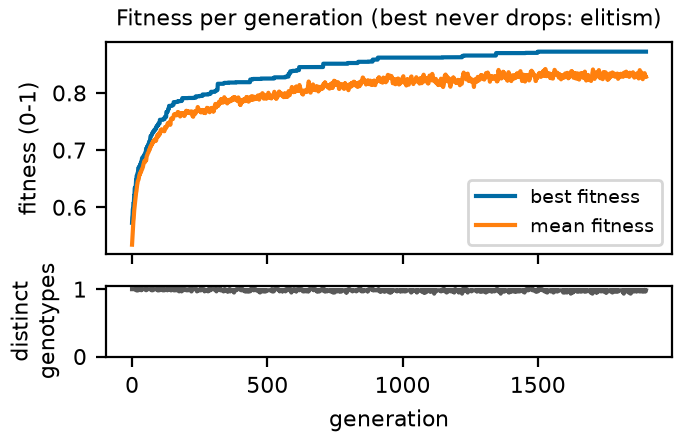

Values plotted in this chart, from the file beside it:
generation, best, mean, diversity
0, 0.5729, 0.5346, 1.0
1, 0.5824, 0.5432, 1.0
2, 0.5863, 0.5512, 1.0
3, 0.5972, 0.5595, 1.0
4, 0.5972, 0.57, 1.0
5, 0.6067, 0.5761, 1.0
6, 0.6067, 0.58, 1.0
7, 0.6108, 0.5883, 1.0
8, 0.6209, 0.5944, 1.0
9, 0.6209, 0.5994, 1.0
10, 0.6338, 0.604, 1.0
11, 0.6338, 0.6092, 1.0
12, 0.6338, 0.6125, 1.0
13, 0.6355, 0.6163, 1.0
14, 0.6392, 0.6209, 1.0
15, 0.6478, 0.6255, 0.9833
16, 0.6478, 0.6276, 1.0
17, 0.6546, 0.6309, 1.0
18, 0.6562, 0.6354, 0.9833
19, 0.6565, 0.6395, 1.0
20, 0.6575, 0.6417, 0.9833
21, 0.6608, 0.6451, 1.0
22, 0.6608, 0.6465, 1.0
23, 0.6682, 0.6473, 0.9833
24, 0.6682, 0.649, 0.9833
25, 0.6696, 0.6504, 1.0
26, 0.6712, 0.6539, 1.0
27, 0.6712, 0.6557, 1.0
28, 0.672, 0.6577, 1.0
29, 0.672, 0.6576, 1.0
30, 0.6744, 0.659, 1.0
31, 0.6744, 0.6605, 1.0
32, 0.677, 0.6622, 1.0
33, 0.6776, 0.6617, 1.0
34, 0.6776, 0.6634, 0.9833
35, 0.6809, 0.6646, 1.0
36, 0.6813, 0.6661, 1.0
37, 0.6861, 0.6664, 1.0
38, 0.6866, 0.6682, 1.0
39, 0.6866, 0.6692, 1.0
40, 0.6866, 0.6701, 1.0
41, 0.6878, 0.6729, 1.0
42, 0.689, 0.675, 1.0
43, 0.6892, 0.6763, 1.0
44, 0.6892, 0.6781, 1.0
45, 0.6919, 0.68, 1.0
46, 0.6919, 0.6813, 1.0
47, 0.692, 0.6798, 1.0
48, 0.693, 0.6791, 1.0
49, 0.6952, 0.6822, 1.0
50, 0.6952, 0.6819, 1.0
51, 0.6964, 0.6828, 1.0
52, 0.7026, 0.6818, 0.9833
53, 0.7026, 0.6848, 1.0
54, 0.7036, 0.6891, 1.0
55, 0.7038, 0.6902, 1.0
56, 0.706, 0.6918, 1.0
57, 0.706, 0.6923, 1.0
58, 0.7079, 0.6945, 1.0
59, 0.7079, 0.695, 1.0
... 1,841 more rows
